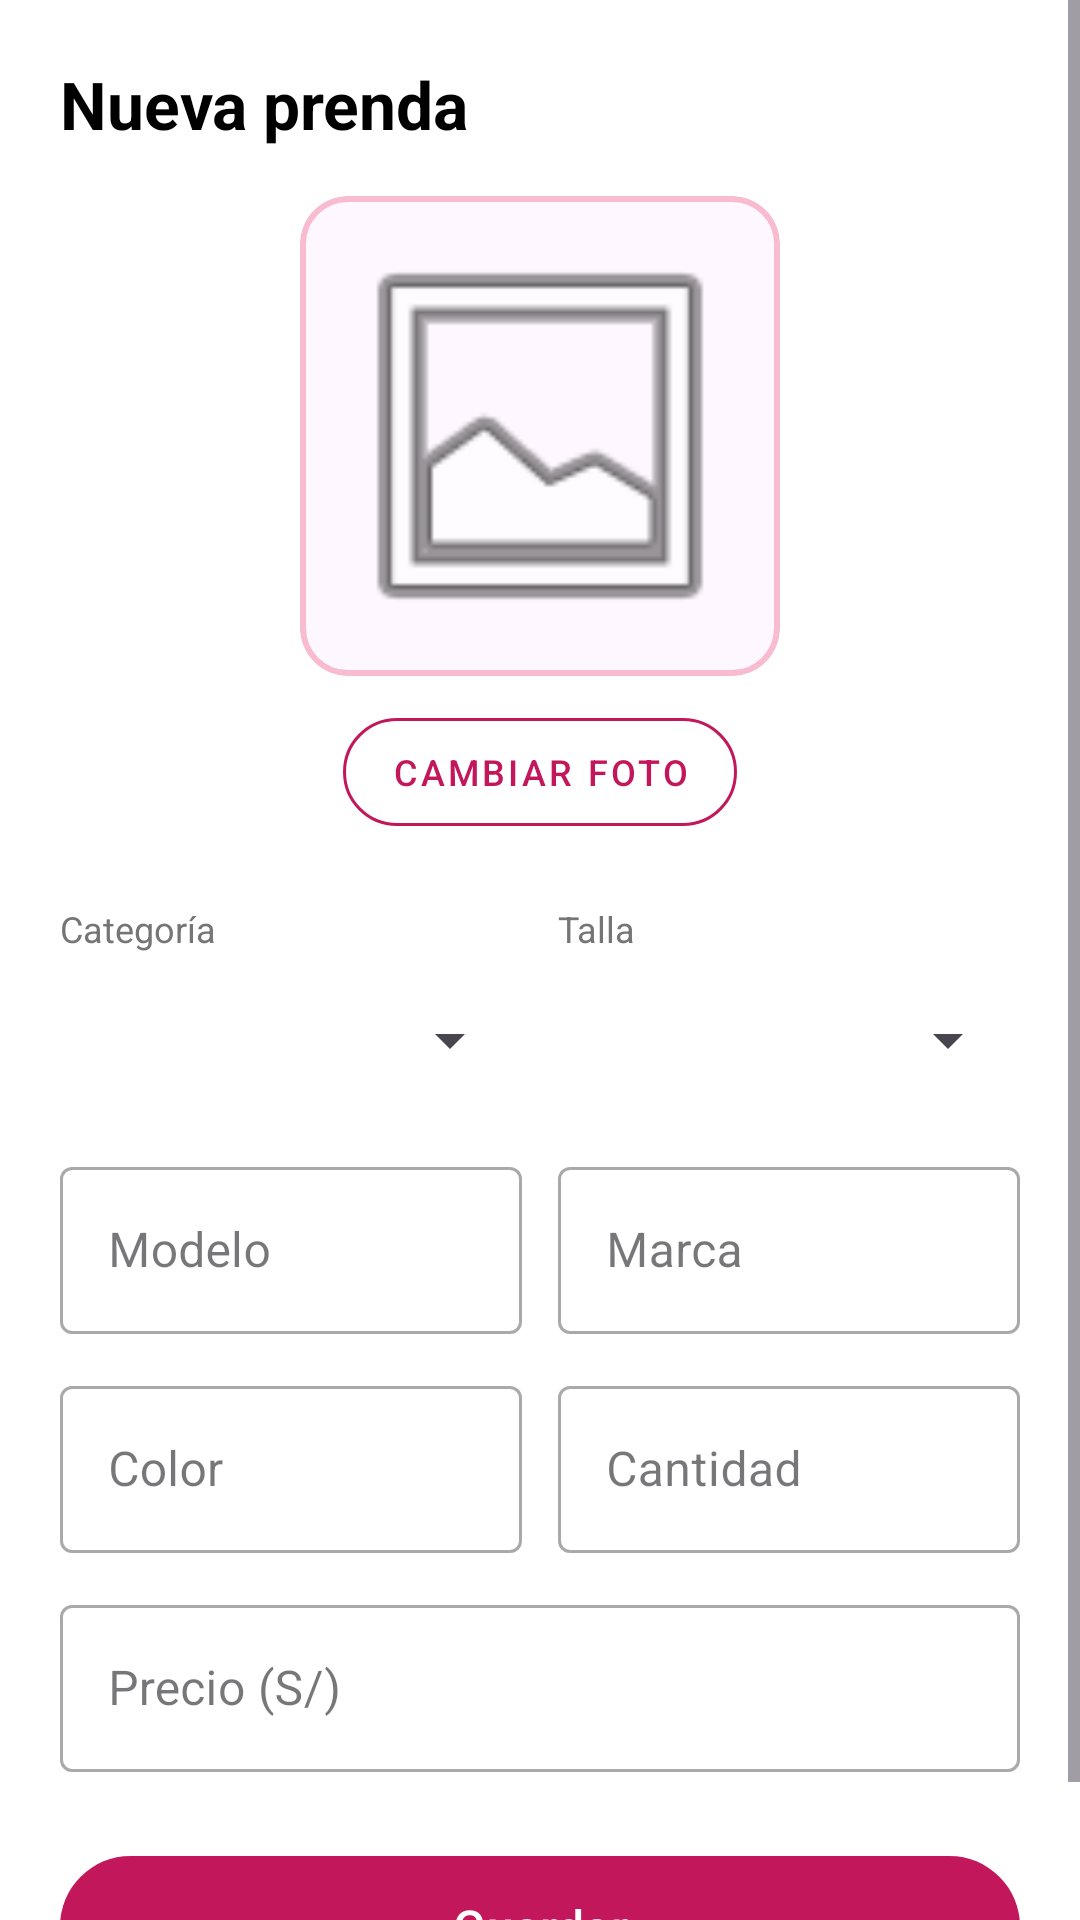

The Android layout XML behind this screen, and the referenced resources:
<!-- AndroidManifest.xml: application theme Theme.ModaApp -->
<!-- res/layout/activity_registrar_ropa.xml -->
<?xml version="1.0" encoding="utf-8"?>
<ScrollView xmlns:android="http://schemas.android.com/apk/res/android"
    xmlns:app="http://schemas.android.com/apk/res-auto"
    xmlns:tools="http://schemas.android.com/tools"
    android:layout_width="match_parent"
    android:layout_height="match_parent"
    android:background="@color/white"
    android:fillViewport="true"
    tools:context=".RegistrarRopaActivity">

    <LinearLayout
        android:layout_width="match_parent"
        android:layout_height="wrap_content"
        android:orientation="vertical"
        android:padding="20dp">

        
        <TextView
            android:id="@+id/tvTituloRegistrar"
            android:layout_width="wrap_content"
            android:layout_height="wrap_content"
            android:text="Nueva prenda"
            android:textSize="22sp"
            android:textStyle="bold"
            android:textColor="@color/black"
            android:layout_marginBottom="16dp" />
        
        <com.google.android.material.card.MaterialCardView
            android:layout_width="160dp"
            android:layout_height="160dp"
            android:layout_gravity="center_horizontal"
            android:layout_marginBottom="8dp"
            app:cardCornerRadius="16dp"
            app:cardElevation="0dp"
            app:strokeColor="@color/rosa_claro"
            app:strokeWidth="2dp">

            <ImageView
                android:id="@+id/ivFotoPrenda"
                android:layout_width="match_parent"
                android:layout_height="match_parent"
                android:padding="8dp"
                android:scaleType="fitCenter"
                android:src="@android:drawable/ic_menu_gallery"
                android:contentDescription="Previsualización de la prenda" />
        </com.google.android.material.card.MaterialCardView>

        
        <com.google.android.material.button.MaterialButton
            android:id="@+id/btnSeleccionarFoto"
            android:layout_width="wrap_content"
            android:layout_height="wrap_content"
            android:layout_gravity="center_horizontal"
            android:text="Cambiar foto"
            android:textSize="12sp"
            style="@style/Widget.MaterialComponents.Button.OutlinedButton"
            app:strokeColor="@color/rosa_moda"
            android:textColor="@color/rosa_moda"
            app:cornerRadius="20dp"
            android:layout_marginBottom="20dp" />

        
        <LinearLayout
            android:layout_width="match_parent"
            android:layout_height="wrap_content"
            android:orientation="horizontal"
            android:layout_marginBottom="12dp">

            <LinearLayout
                android:layout_width="0dp"
                android:layout_height="wrap_content"
                android:layout_weight="1"
                android:orientation="vertical"
                android:layout_marginEnd="6dp">

                <TextView
                    android:layout_width="wrap_content"
                    android:layout_height="wrap_content"
                    android:text="Categoría"
                    android:textSize="12sp"
                    android:textColor="#757575"
                    android:layout_marginBottom="4dp" />

                <Spinner
                    android:id="@+id/spCategoria"
                    android:layout_width="match_parent"
                    android:layout_height="50dp"
                    android:padding="8dp" />
            </LinearLayout>

            <LinearLayout
                android:layout_width="0dp"
                android:layout_height="wrap_content"
                android:layout_weight="1"
                android:orientation="vertical"
                android:layout_marginStart="6dp">

                <TextView
                    android:layout_width="wrap_content"
                    android:layout_height="wrap_content"
                    android:text="Talla"
                    android:textSize="12sp"
                    android:textColor="#757575"
                    android:layout_marginBottom="4dp" />

                <Spinner
                    android:id="@+id/spTalla"
                    android:layout_width="match_parent"
                    android:layout_height="50dp"
                    android:padding="8dp" />
            </LinearLayout>
        </LinearLayout>

        
        <LinearLayout
            android:layout_width="match_parent"
            android:layout_height="wrap_content"
            android:orientation="horizontal"
            android:layout_marginBottom="12dp">

            <com.google.android.material.textfield.TextInputLayout
                android:layout_width="0dp"
                android:layout_height="wrap_content"
                android:layout_weight="1"
                android:layout_marginEnd="6dp"
                style="@style/Widget.MaterialComponents.TextInputLayout.OutlinedBox"
                android:hint="Modelo">

                <com.google.android.material.textfield.TextInputEditText
                    android:id="@+id/etModelo"
                    android:layout_width="match_parent"
                    android:layout_height="wrap_content"
                    android:inputType="textCapWords" />
            </com.google.android.material.textfield.TextInputLayout>

            <com.google.android.material.textfield.TextInputLayout
                android:layout_width="0dp"
                android:layout_height="wrap_content"
                android:layout_weight="1"
                android:layout_marginStart="6dp"
                style="@style/Widget.MaterialComponents.TextInputLayout.OutlinedBox"
                android:hint="Marca">

                <com.google.android.material.textfield.TextInputEditText
                    android:id="@+id/etMarca"
                    android:layout_width="match_parent"
                    android:layout_height="wrap_content"
                    android:inputType="textCapWords" />
            </com.google.android.material.textfield.TextInputLayout>
        </LinearLayout>

        
        <LinearLayout
            android:layout_width="match_parent"
            android:layout_height="wrap_content"
            android:orientation="horizontal"
            android:layout_marginBottom="12dp">

            <com.google.android.material.textfield.TextInputLayout
                android:layout_width="0dp"
                android:layout_height="wrap_content"
                android:layout_weight="1"
                android:layout_marginEnd="6dp"
                style="@style/Widget.MaterialComponents.TextInputLayout.OutlinedBox"
                android:hint="Color">

                <com.google.android.material.textfield.TextInputEditText
                    android:id="@+id/etColor"
                    android:layout_width="match_parent"
                    android:layout_height="wrap_content"
                    android:inputType="textCapWords" />
            </com.google.android.material.textfield.TextInputLayout>

            <com.google.android.material.textfield.TextInputLayout
                android:layout_width="0dp"
                android:layout_height="wrap_content"
                android:layout_weight="1"
                android:layout_marginStart="6dp"
                style="@style/Widget.MaterialComponents.TextInputLayout.OutlinedBox"
                android:hint="Cantidad">

                <com.google.android.material.textfield.TextInputEditText
                    android:id="@+id/etCantidad"
                    android:layout_width="match_parent"
                    android:layout_height="wrap_content"
                    android:inputType="number" />
            </com.google.android.material.textfield.TextInputLayout>
        </LinearLayout>

        
        <com.google.android.material.textfield.TextInputLayout
            android:layout_width="match_parent"
            android:layout_height="wrap_content"
            android:layout_marginBottom="24dp"
            style="@style/Widget.MaterialComponents.TextInputLayout.OutlinedBox"
            android:hint="Precio (S/)">

            <com.google.android.material.textfield.TextInputEditText
                android:id="@+id/etPrecio"
                android:layout_width="match_parent"
                android:layout_height="wrap_content"
                android:inputType="numberDecimal" />
        </com.google.android.material.textfield.TextInputLayout>

        
        <com.google.android.material.button.MaterialButton
            android:id="@+id/btnGuardarRopa"
            android:layout_width="match_parent"
            android:layout_height="55dp"
            android:text="Guardar"
            android:textSize="16sp"
            app:backgroundTint="@color/rosa_moda"
            app:cornerRadius="28dp" />

    </LinearLayout>
</ScrollView>
<!-- resources referenced by this layout -->
<resources>
  <color name="black">#FF000000</color>
  <color name="rosa_claro">#F8BBD0</color>
  <color name="rosa_moda">#C2185B</color>
  <color name="white">#FFFFFFFF</color>
  <style name="Theme.ModaApp" parent="Base.Theme.ModaApp" />
  <style name="Base.Theme.ModaApp" parent="Theme.Material3.DayNight.NoActionBar">
          
          <item name="colorPrimary">@color/rosa_moda</item>
          <item name="colorOnPrimary">@color/white</item>
  
          
          <item name="android:statusBarColor">@color/rosa_oscuro</item>
      </style>
  <color name="rosa_oscuro">#880E4F</color>
</resources>
